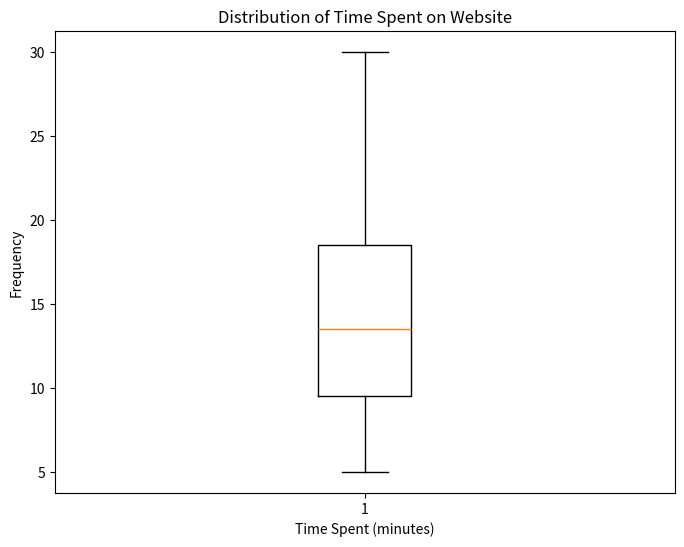

This figure's Python source:
import matplotlib.pyplot as plt
import numpy as np
time_spent = [8, 12, 5, 15, 10, 20, 7, 18, 25, 8, 12, 22, 15, 10, 30, 7, 18, 15, 20, 12]
plt.figure(figsize=(8, 6))
plt.boxplot(time_spent)
plt.title('Distribution of Time Spent on Website')
plt.xlabel('Time Spent (minutes)')
plt.ylabel('Frequency')
plt.grid(False)
plt.show()
